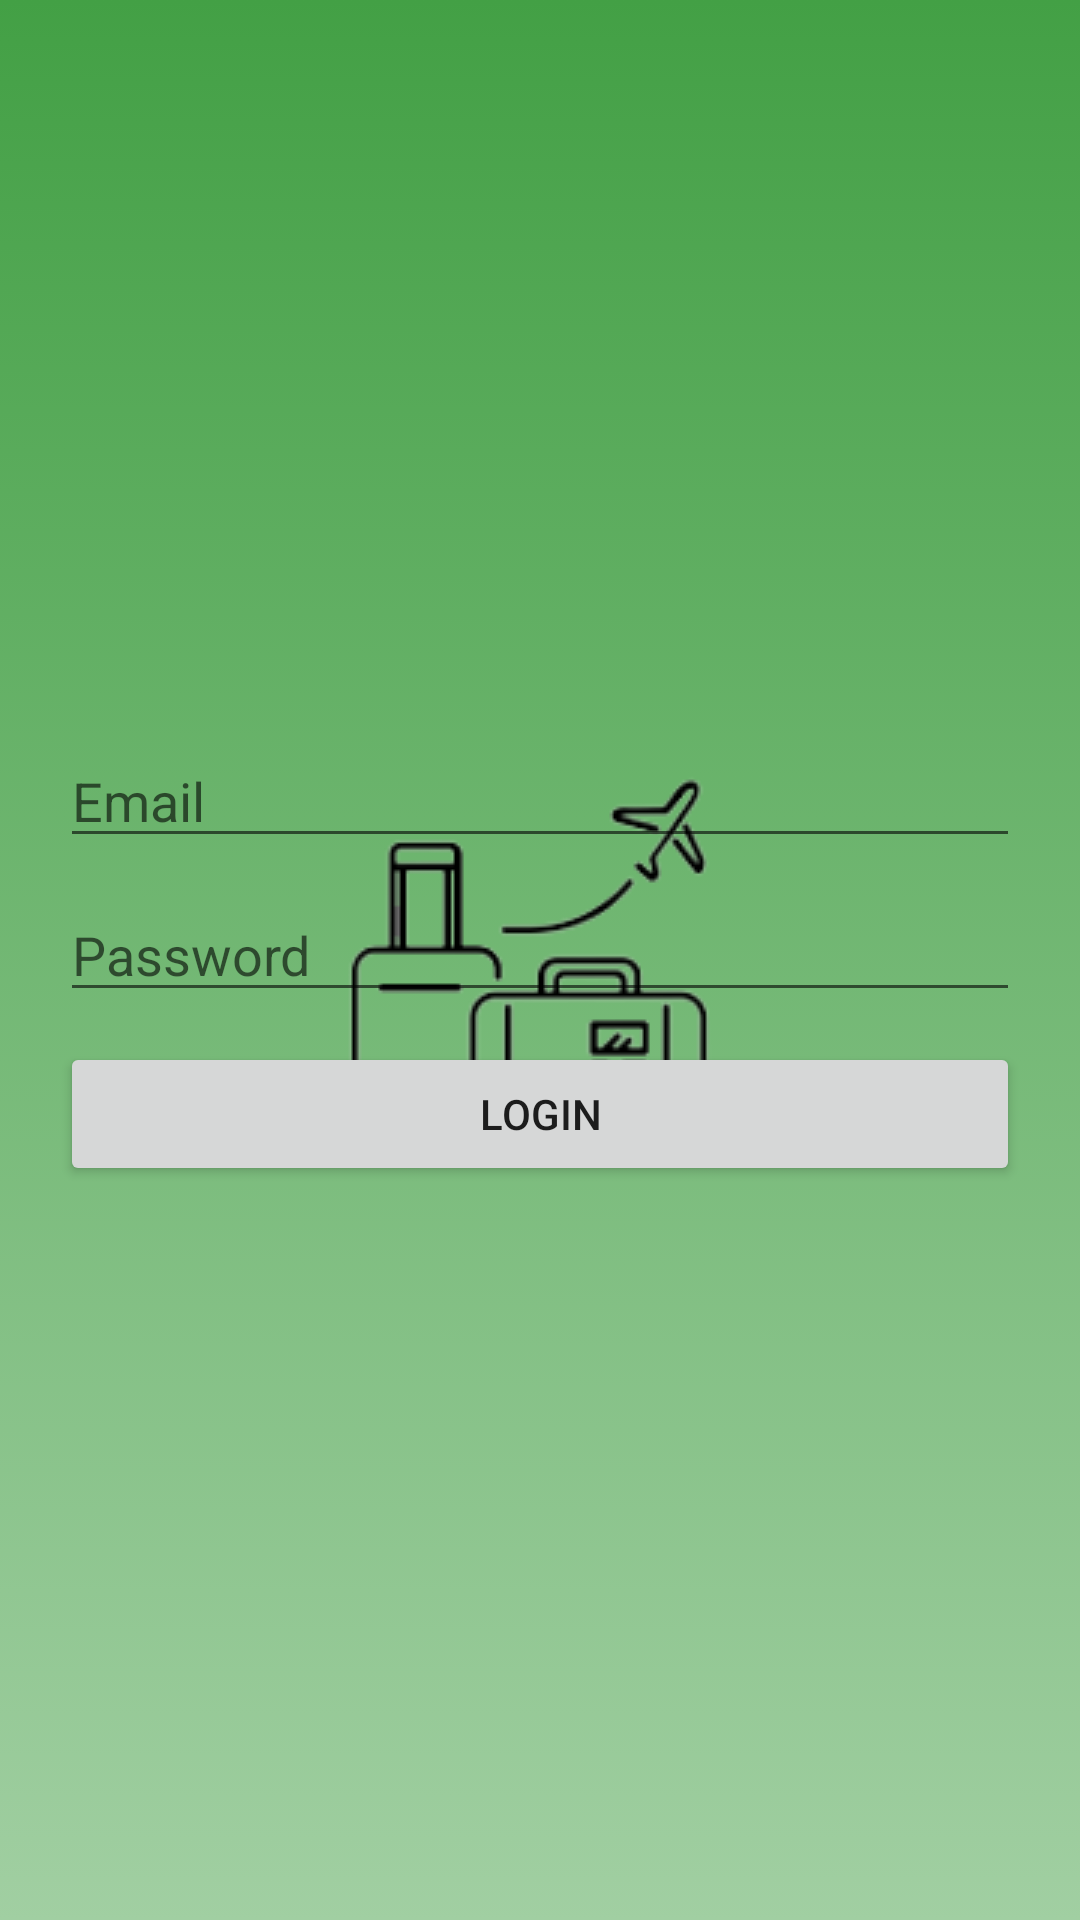

Here is an Android app screen rendered from its layout file. Give the layout XML and the strings, colors and styles it references.
<!-- AndroidManifest.xml: application theme SplashTheme -->
<!-- res/layout/fragment_login.xml -->
<?xml version="1.0" encoding="utf-8"?>

<LinearLayout xmlns:android="http://schemas.android.com/apk/res/android"
    xmlns:tools="http://schemas.android.com/tools"
    android:layout_width="match_parent"
    android:layout_height="match_parent"
    android:gravity="center"
    android:orientation="vertical"
    android:padding="20dp"
    tools:context=".LoginFragment">

    <EditText
        android:id="@+id/email"
        android:layout_width="match_parent"
        android:layout_height="wrap_content"
        android:layout_marginBottom="10dp"
        android:ems="10"
        android:hint="Email"
        android:inputType="textEmailAddress" />

    <EditText
        android:id="@+id/password"
        android:layout_width="match_parent"
        android:layout_height="wrap_content"
        android:layout_marginBottom="10dp"
        android:ems="10"
        android:hint="Password"
        android:inputType="textPassword" />

    <Button
        android:id="@+id/ok"
        android:layout_width="match_parent"
        android:layout_height="wrap_content"
        android:text="Login" />
</LinearLayout>
<!-- resources referenced by this layout -->
<resources>
  <style name="SplashTheme" parent="Theme.MaterialComponents.Light.NoActionBar">
          <item name="android:windowBackground">@drawable/splash_background</item>
      </style>
  <!-- drawable splash_background (drawable) -->
  <?xml version="1.0" encoding="UTF-8"?>
  
  <layer-list xmlns:android="http://schemas.android.com/apk/res/android">
      <item android:drawable="@drawable/gradient"/>
      
      <item>
          <bitmap
              android:gravity="center"
              android:src="@drawable/logo_black" />
          
      </item>
  </layer-list>
  <!-- drawable gradient (drawable) -->
  <?xml version="1.0" encoding="utf-8"?>
  
  <selector xmlns:android="http://schemas.android.com/apk/res/android">
      <item>
          <shape>
              <gradient
                  android:startColor="#43a045"
                  android:endColor="#a1cfa2"
                  android:type="linear"
                  android:angle="270" />
          </shape>
      </item>
  </selector>
  <!-- drawable logo_black: png bitmap (drawable, 8877 bytes) -->
</resources>
